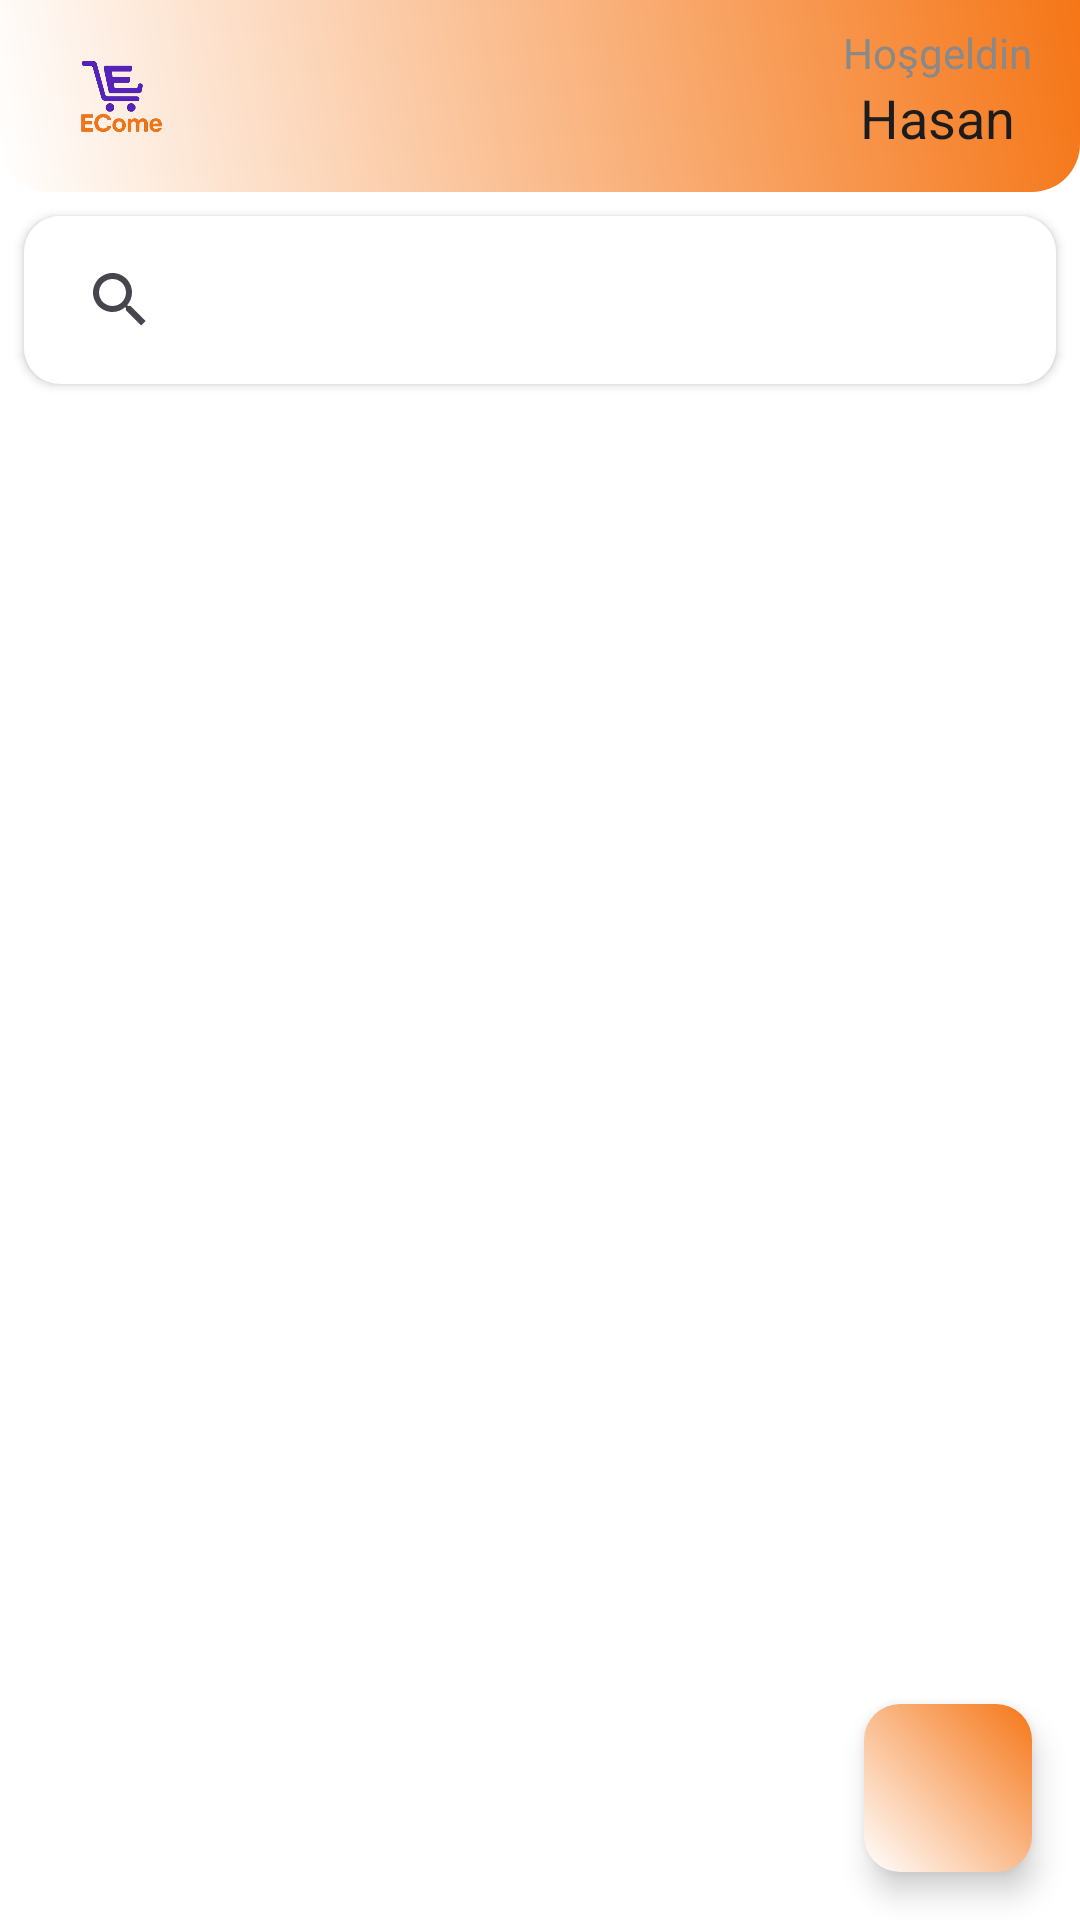

Layout XML and referenced resources for this Android screen:
<!-- AndroidManifest.xml: application theme Theme.ECommerce -->
<!-- res/layout/main_screen.xml -->
<?xml version="1.0" encoding="utf-8"?>
<androidx.constraintlayout.widget.ConstraintLayout xmlns:android="http://schemas.android.com/apk/res/android"
    xmlns:app="http://schemas.android.com/apk/res-auto"
    xmlns:tools="http://schemas.android.com/tools"
    android:layout_width="match_parent"
    android:layout_height="match_parent"
    android:background="@color/main_background"
    android:fitsSystemWindows="true"
    tools:context=".presentation.screen.MainScreen" >

        <androidx.constraintlayout.widget.ConstraintLayout
            android:id="@+id/toolbar"
            android:layout_width="match_parent"
            android:layout_height="wrap_content"
            android:background="@drawable/toolbar_gradient_background"
            android:minHeight="?attr/actionBarSize"
            android:paddingHorizontal="16dp"
            android:paddingVertical="8dp"
            android:theme="?attr/actionBarTheme"
            app:layout_constraintEnd_toEndOf="parent"
            app:layout_constraintStart_toStartOf="parent"
            app:layout_constraintTop_toTopOf="parent">

            <ImageView
                android:id="@+id/ivLogo"
                android:layout_width="48dp"
                android:layout_height="48dp"
                android:src="@drawable/ic_logo"
                app:layout_constraintBottom_toBottomOf="parent"
                app:layout_constraintStart_toStartOf="parent"
                app:layout_constraintTop_toTopOf="parent"
                app:layout_constraintVertical_bias="0.5" />

            <TextView
                android:id="@+id/tvWelcome"
                android:layout_width="wrap_content"
                android:layout_height="wrap_content"
                android:text="Hoşgeldin"
                android:textColor="@color/secondary_text_color"
                app:layout_constraintEnd_toEndOf="parent"
                app:layout_constraintTop_toTopOf="parent" />

            <TextView
                android:id="@+id/tvUserName"
                android:layout_width="wrap_content"
                android:layout_height="wrap_content"
                android:text="Hasan"
                android:textColor="@color/text_color"
                android:textSize="18sp"
                app:layout_constraintEnd_toEndOf="@+id/tvWelcome"
                app:layout_constraintStart_toStartOf="@+id/tvWelcome"
                app:layout_constraintTop_toBottomOf="@+id/tvWelcome" />
        </androidx.constraintlayout.widget.ConstraintLayout>

    <androidx.appcompat.widget.AppCompatImageButton
        android:id="@+id/floatingActionButton"
        android:layout_width="56dp"
        android:layout_height="56dp"
        android:layout_marginEnd="16dp"
        android:layout_marginBottom="16dp"
        android:background="@drawable/ripple_rounded_button"
        android:scaleType="center"
        android:src="@drawable/ic_shopping_cart"
        android:elevation="6dp"
        android:contentDescription="Shopping Cart Button Image"
        android:clickable="true"
        android:focusable="true"
        app:layout_constraintBottom_toBottomOf="parent"
        app:layout_constraintEnd_toEndOf="parent"/>

    <SearchView
        android:id="@+id/svMainScreen"
        android:layout_width="match_parent"
        android:layout_height="wrap_content"
        android:layout_marginHorizontal="8dp"
        android:layout_marginTop="8dp"
        android:queryHint="Search Product"
        android:elevation="2dp"
        android:background="@drawable/searchview_background"
        app:layout_constraintTop_toBottomOf="@id/toolbar"
        app:layout_constraintStart_toStartOf="parent"
        app:layout_constraintEnd_toEndOf="parent"/>

    <androidx.recyclerview.widget.RecyclerView
        android:id="@+id/rvMainScreenProducts"
        android:layout_width="0dp"
        android:layout_height="0dp"
        app:layout_constraintBottom_toBottomOf="parent"
        app:layout_constraintEnd_toEndOf="parent"
        app:layout_constraintStart_toStartOf="parent"
        app:layout_constraintTop_toBottomOf="@+id/svMainScreen" />

</androidx.constraintlayout.widget.ConstraintLayout>
<!-- resources referenced by this layout -->
<resources>
  <color name="main_background">#FFFFFF</color>
  <color name="secondary_text_color">#898989</color>
  <color name="text_color">#1C1C1E</color>
  <!-- drawable ic_logo: png bitmap (drawable, 65843 bytes) -->
  <!-- drawable ripple_rounded_button (drawable) -->
  <?xml version="1.0" encoding="utf-8"?>
  <ripple xmlns:android="http://schemas.android.com/apk/res/android"
      android:color="?attr/colorControlHighlight">
  
      <item android:id="@android:id/mask">
          <shape android:shape="rectangle">
              <corners android:radius="12dp" />
              <solid android:color="#FFFFFF" />
          </shape>
      </item>
  
      <item android:drawable="@drawable/rounded_button_left_background" />
  </ripple>
  <!-- drawable searchview_background (drawable) -->
  <?xml version="1.0" encoding="utf-8"?>
  <shape xmlns:android="http://schemas.android.com/apk/res/android"
      android:shape="rectangle">
      <solid android:color="@color/white" />
      <corners android:radius="12dp" />
      <padding
          android:left="8dp"
          android:top="4dp"
          android:right="8dp"
          android:bottom="4dp" />
  </shape>
  <!-- drawable toolbar_gradient_background (drawable) -->
  <?xml version="1.0" encoding="utf-8"?>
  <shape xmlns:android="http://schemas.android.com/apk/res/android"
      android:shape="rectangle">
  
      <gradient
          android:startColor="@color/main_background"
          android:endColor="#F57617"
          android:angle="45" />
  
      <corners
          android:topLeftRadius="0dp"
          android:topRightRadius="0dp"
          android:bottomLeftRadius="16dp"
          android:bottomRightRadius="16dp" />
  </shape>
  <style name="Theme.ECommerce" parent="Base.Theme.ECommerce" />
  <!-- drawable rounded_button_left_background (drawable) -->
  <?xml version="1.0" encoding="utf-8"?>
  <shape xmlns:android="http://schemas.android.com/apk/res/android"
      android:shape="rectangle">
  
      <gradient
          android:startColor="@color/main_background"
          android:endColor="#F57617"
          android:angle="45" />
  
      <corners android:radius="12dp" />
  </shape>
  <color name="white">#FFFFFFFF</color>
  <style name="Base.Theme.ECommerce" parent="Theme.Material3.DayNight.NoActionBar">
          
          
      </style>
</resources>
